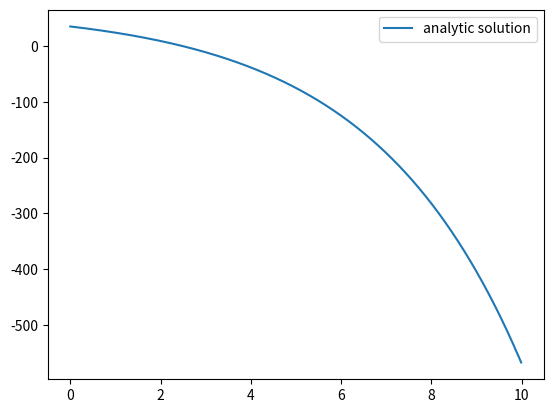
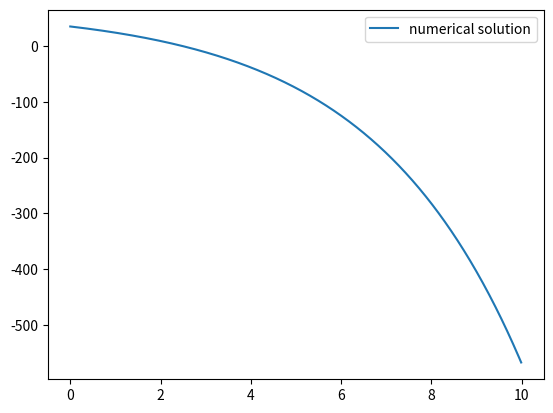
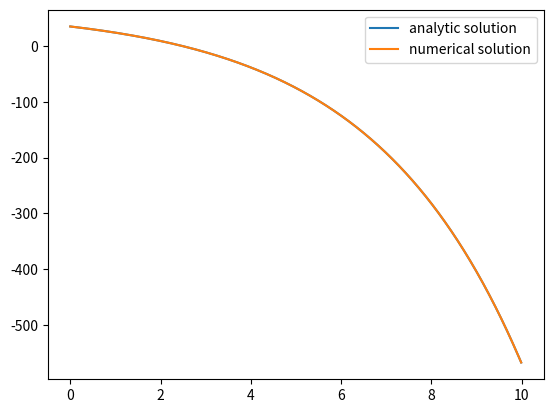

Recreate these plots in Python, in order.
# -*- coding: utf-8 -*-
# <nbformat>3.0</nbformat>

# <headingcell level=4>

# 2.3.10 - Using Computational Tool vs. Analytic solution

# <codecell>

from scipy import integrate
import numpy as np
import matplotlib.pyplot as plt

# <markdowncell>

# $$\frac{dP}{dt}=.3P-20$$
# 
# where
# 
# $$P_0=25$$
# 
# $$\frac{dP}{.3P-20}\;=dt$$

# <codecell>

def p_func(t):
    """
    dP/dt = .3P - 20, P_0 = 25
    P     = (20 - 9.5*np.exp(.3*t))/.3
    """
    return (20 - 9.5*np.exp(.3*t))/.3

# <codecell>

time_grid = np.arange(0, 10, .01)

fig, ax = plt.subplots()
ax.plot(time_grid, p_func(time_grid), label="analytic solution")
ax.legend();

# <codecell>

def dPdt(P, t):
    return .3*P - 20

# <codecell>

results = integrate.odeint(dPdt, 35, time_grid, full_output=1)
p_function = results[0]

# <codecell>

fig, ax = plt.subplots()

ax.plot(time_grid, p_function, label="numerical solution")
ax.legend();

# <codecell>

fig, ax = plt.subplots()
ax.plot(time_grid, p_func(time_grid), label="analytic solution")
ax.plot(time_grid, p_function, label="numerical solution")
ax.legend();

